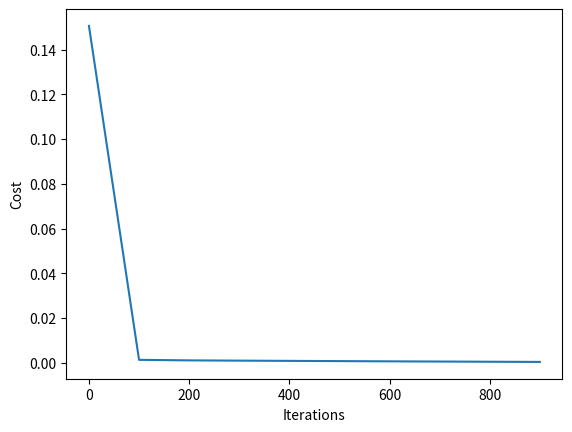

The matplotlib source for this figure:
# -*- coding: utf-8 -*-
"""
Created on Fri May  4 15:20:30 2018

[redacted]
"""
import numpy as np
import matplotlib.pyplot as plt

def relu_backward(dA, activation_cache):
    Z = activation_cache[0] # z value from activation function
    g_prime = np.where(Z > 0, 1.0, 0.0) # return 1 or zero and mutliply with AL-Y
    return dA * g_prime
def lin_backward(dA, activation_cache):
    return dA
def compute_cost(AL, Y, cost_func):
    m = Y.shape[1]
    if cost_func == 'mse': #mean sqaure error
        cost = 0.5 * 1/m * np.sum((Y-AL)**2)
    cost = np.squeeze(cost)  # (e.g. this turns [[17]] into 17).
    return cost
def initialize_parameters_deep(layer_dims):
    """
   random initailize to weight and bais for all layers
    W -- weights matrix:(size of current layer, size of previous layer)
    b -- bias vector(size of the current layer, 1)
    """
    parameters = {}
    L = len(layer_dims)  # number of layers in the network

    for l in range(1, L):
        parameters['W' + str(l)] = np.random.randn(layer_dims[l], layer_dims[l - 1]) * 0.1
        parameters['b' + str(l)] = np.zeros((layer_dims[l], 1))

    return parameters
def relu(Z):
    A = Z * (Z > 0)
    return A, [Z]
def lin(Z):
    return Z, [Z]
def linear_forward(A, W, b):
    """
    A -- activations from previous layer (size of previous layer,samples number)
    W -- weights matrix:(size of current layer, size of previous layer)
    b -- bias vector(size of the current layer, 1)
    Returns: Z -- the input of the activation function/cache -- (A,W,B)
    """
    Z = np.dot(W, A) + b
    assert (Z.shape == (W.shape[0], A.shape[1]))
    cache = (A, W, b)
    return Z, cache
def linear_activation_forward(A_prev, W, b, activation):
    """
    A_prev --: (size of previous layer, number of examples)
    W -- weights matrix,(size of current layer, size of previous layer)
    b -- bias vector,(size of the current layer, 1)
    activation -- "relu" or "lin"
    A -- new activation
    cache --(a,w,b,z new from activation)
    """
    if activation == "relu":
        Z, linear_cache = linear_forward(A_prev, W, b)
        A, activation_cache = relu(Z)
    elif activation == "lin":
        Z, linear_cache = linear_forward(A_prev, W, b)
        A, activation_cache = lin(Z)
    assert (A.shape == (W.shape[0], A_prev.shape[1]))
    cache = (linear_cache, activation_cache)
    return A, cache
def L_model_forward(X, layer_activation, parameters):
    """
    X -- data, numpy array of shape (input size, number of examples)
    AL -- last post-activation value
    caches -- list of caches containing:(a,w,b,z in new result of activation function)          
    """
    caches = []
    A = X
    L = len(parameters) // 2  # number of layers in the neural network
    for l in range(1, L):
        A_prev = A
        A, cache = linear_activation_forward(A_prev, parameters['W' + str(l)], parameters['b' + str(l)],
                                      activation=layer_activation[l-1])
        caches.append(cache)
    AL, cache = linear_activation_forward(A, parameters['W' + str(L)], parameters['b' + str(L)],
                                          activation=layer_activation[L-1])
    caches.append(cache)
    return AL, caches
def linear_backward(dZ, cache):
    """
    dZ -- from backprop of activation layer
    cache -- from  in the current layer
    dA_prev -- Gradient of the cost with respect to the activation, same shape as A_prev
    dW -- Gradient of the cost with respect to W (current layer l), same shape as W
    db -- Gradient of the cost with respect to b (current layer l), same shape as b
    """
    A_prev, W, b = cache
    m = A_prev.shape[1]
    dW = 1 / m * np.dot(dZ, A_prev.T) 
    db = 1 / m * np.sum(dZ, axis=1, keepdims=True)
    dA_prev = np.dot(W.T, dZ)
    assert (dA_prev.shape == A_prev.shape)
    assert (dW.shape == W.shape)
    assert (db.shape == b.shape)
    return dA_prev, dW, db


def linear_activation_backward(dA, cache, activation):
    """
    dA -- AL-Y,post-activation gradient for current layer l
    cache --  (linear_cache, activation_cache) we stored for backward propagation
    activation --  "relu" or "lin"
    dA_prev -- Gradient of the cost with respect to the activation (of the previous layer l-1), same shape as A_prev
    dW -- Gradient of the cost with respect to W (current layer l), same shape as W
    db -- Gradient of the cost with respect to b (current layer l), same shape as b
    """
    linear_cache, activation_cache = cache
    if activation == "relu":
        dZ = relu_backward(dA, activation_cache)
        dA_prev, dW, db = linear_backward(dZ, linear_cache)      
    elif activation == "lin":
        dZ = lin_backward(dA, activation_cache)
        dA_prev, dW, db = linear_backward(dZ, linear_cache)
    return dA_prev, dW, db
def L_layer_model(X, Y, layers_dims, layer_activation, cost_func, learning_rate, num_iterations, report_interval):
    """   Arguments:
    X -- data (number of examples, number of features)
    Y -- shape (1, number of examples)
    layers_dims -- [input size ,hidden layer size, output size]
    """
    costs = []  
    parameters = initialize_parameters_deep(layers_dims)
    for i in range(0, num_iterations):
        AL, caches = L_model_forward(X, layer_activation, parameters)  
        cost = compute_cost(AL, Y, cost_func) 
        grads = L_model_backward(AL, Y, layer_activation, cost_func, caches)        
        parameters = update_parameters(parameters, grads, learning_rate)
        if i % report_interval == 0:
            print("Cost after iteration %i: %f" % (i, cost))
            costs.append(cost)
    return parameters, costs

def L_model_backward(AL, Y, layer_activation, cost_func, caches):
    """
   AL :new predicts, Y :real values : ACTIVATION : RELU,LIN , COST : MSE ,
    """
    grads = {}
    L = len(caches)  # the number of layers
    Y = Y.reshape(AL.shape)  #make Y is the same shape as AL
    dAL = AL - Y 
    current_cache = caches[L - 1]
    grads["dA" + str(L)], grads["dW" + str(L)], grads["db" + str(L)] = linear_activation_backward(dAL, current_cache,
                                                                                                  layer_activation[L-1])
    for l in reversed(range(L - 1)):
      
        current_cache = caches[l]
        dA_prev_temp, dW_temp, db_temp = linear_activation_backward(grads["dA" + str(l + 2)], current_cache,
                                                                    layer_activation[l])
        grads["dA" + str(l + 1)] = dA_prev_temp
        grads["dW" + str(l + 1)] = dW_temp
        grads["db" + str(l + 1)] = db_temp
        
    return grads


def update_parameters(parameters, grads, learning_rate):
    """

    parameters -- weights and biAS
    grads -- DA , DW,Db output of L_model_backward

    """
    L = len(parameters) // 2  
    for l in range(L):
        parameters["W" + str(l + 1)] -= learning_rate * grads["dW" + str(l + 1)]
        parameters["b" + str(l + 1)] -= learning_rate * grads["db" + str(l + 1)]
    
    return parameters
ex_count = 1000

X = np.random.rand(2, ex_count)
#2 nstances each with 1000 feature

Y = np.exp(-(np.sum(X**2, axis=0, keepdims=True)))

report_interval = 100

activation = ['relu', 'lin']

parameters, cost_log = L_layer_model(X, Y, [2, 60, 1], activation, 'mse', 0.5, 1000, report_interval)

YH, caches = L_model_forward(X, activation, parameters)

print("Mean Error = ", np.mean(np.abs(YH - Y)))

# plot the cost
plt.plot(np.arange(0, report_interval*len(cost_log), report_interval), np.squeeze(cost_log))
plt.ylabel('Cost')
plt.xlabel('Iterations')
plt.show()